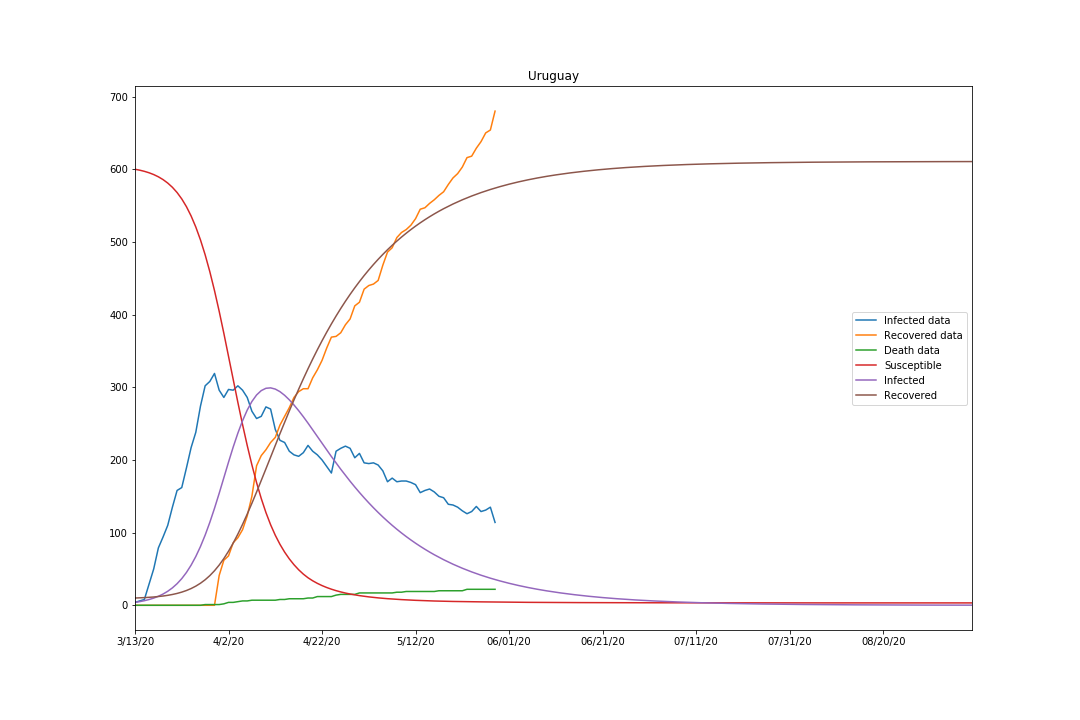

Data behind this chart, as committed beside it:
, Infected data, Recovered data, Death data, Susceptible, Infected, Recovered
3/13/20, 4, 0, 0, 600.0, 4.0, 10.0
3/14/20, 6, 0, 0, 598.7, 5.024, 10.24
3/15/20, 8, 0, 0, 597.1, 6.305, 10.55
3/16/20, 29, 0, 0, 595.2, 7.907, 10.93
3/17/20, 50, 0, 0, 592.7, 9.904, 11.41
3/18/20, 79, 0, 0, 589.6, 12.39, 12.02
3/19/20, 94, 0, 0, 585.8, 15.48, 12.77
3/20/20, 110, 0, 0, 581, 19.3, 13.71
3/21/20, 135, 0, 0, 575.2, 23.97, 14.87
3/22/20, 158, 0, 0, 568, 29.71, 16.32
3/23/20, 162, 0, 0, 559.2, 36.71, 18.12
3/24/20, 189, 0, 0, 548.5, 45.16, 20.33
3/25/20, 217, 0, 0, 535.7, 55.24, 23.05
3/26/20, 238, 0, 0, 520.5, 67.1, 26.35
3/27/20, 274, 0, 0, 502.8, 80.86, 30.35
3/28/20, 302, 0, 1, 482.3, 96.54, 35.12
3/29/20, 308, 0, 1, 459.1, 114.1, 40.82
3/30/20, 319, 0, 1, 433.1, 133.4, 47.53
3/31/20, 296, 41, 1, 404.6, 154, 55.33
4/1/20, 286, 62, 2, 374.3, 175.5, 64.28
4/2/20, 297, 68, 4, 342.6, 197, 74.38
4/3/20, 296, 86, 4, 310.6, 217.7, 85.62
4/4/20, 302, 93, 5, 279.1, 236.9, 97.97
4/5/20, 296, 104, 6, 248.7, 254, 111.3
4/6/20, 286, 123, 6, 219.9, 268.6, 125.5
4/7/20, 267, 150, 7, 193.2, 280.4, 140.4
4/8/20, 257, 192, 7, 168.8, 289.4, 155.8
4/9/20, 260, 206, 7, 146.9, 295.4, 171.7
4/10/20, 273, 214, 7, 127.6, 298.6, 187.8
4/11/20, 270, 224, 7, 110.9, 299.2, 204
4/12/20, 242, 231, 7, 96.37, 297.5, 220.1
4/13/20, 227, 248, 8, 83.91, 294, 236.1
4/14/20, 224, 260, 8, 73.16, 288.9, 251.9
4/15/20, 212, 272, 9, 63.87, 282.7, 267.4
4/16/20, 207, 286, 9, 55.82, 275.6, 282.6
4/17/20, 205, 294, 9, 48.87, 267.8, 297.3
4/18/20, 210, 298, 9, 42.9, 259.5, 311.6
4/19/20, 220, 298, 10, 37.88, 250.6, 325.5
4/20/20, 212, 313, 10, 33.72, 241.5, 338.8
4/21/20, 207, 324, 12, 30.17, 232.2, 351.7
4/22/20, 200, 337, 12, 27.11, 222.9, 364
4/23/20, 191, 354, 12, 24.46, 213.7, 375.8
4/24/20, 182, 369, 12, 22.15, 204.7, 387.2
4/25/20, 212, 370, 14, 20.14, 195.8, 398
4/26/20, 216, 375, 15, 18.38, 187.2, 408.4
4/27/20, 219, 386, 15, 16.84, 178.8, 418.3
4/28/20, 216, 394, 15, 15.51, 170.7, 427.8
4/29/20, 203, 412, 15, 14.34, 162.8, 436.8
4/30/20, 209, 417, 17, 13.3, 155.2, 445.4
5/1/20, 196, 435, 17, 12.38, 148, 453.7
5/2/20, 195, 440, 17, 11.57, 140.9, 461.5
5/3/20, 196, 442, 17, 10.85, 134.2, 468.9
5/4/20, 193, 447, 17, 10.2, 127.8, 476
5/5/20, 185, 468, 17, 9.621, 121.6, 482.8
5/6/20, 170, 486, 17, 9.098, 115.7, 489.2
5/7/20, 175, 492, 17, 8.627, 110, 495.4
5/8/20, 170, 506, 18, 8.2, 104.6, 501.2
5/9/20, 171, 513, 18, 7.815, 99.48, 506.7
5/10/20, 171, 517, 19, 7.46, 94.57, 512
5/11/20, 169, 523, 19, 7.135, 89.89, 517
... 120 more rows
